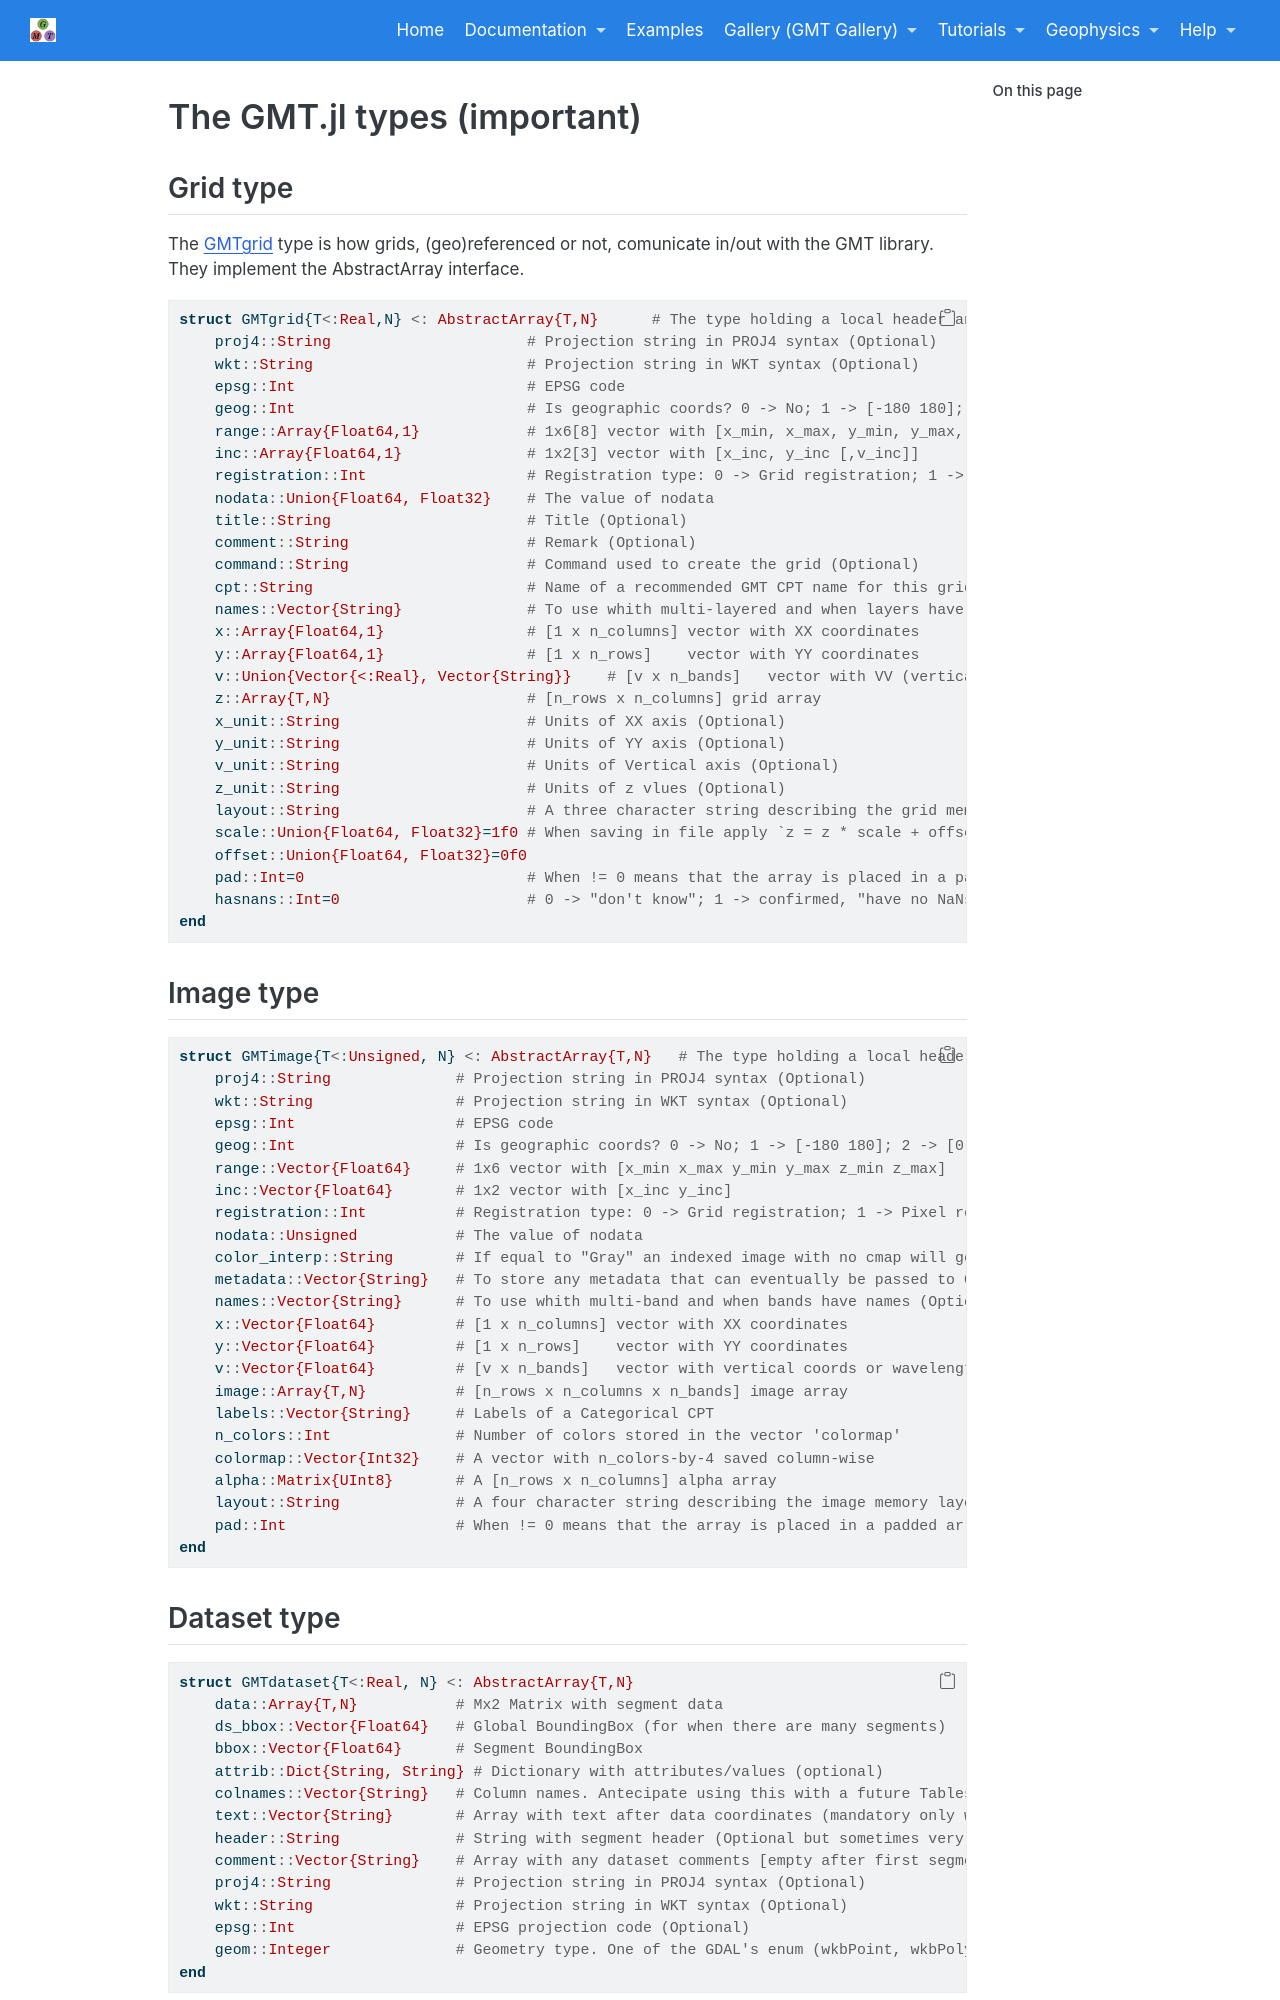

repository: joa-quim/GMTjl_doc · page: documentation/general/types.html · generator: jekyll

# The GMT.jl types (important)

## Grid type

The GMTgrid type is how grids, (geo)referenced or not, comunicate in/out with the GMT library.
They implement the AbstractArray interface.

```julia
type GMTgrid{T<:Real,N} <: AbstractArray{T,N}      # The type holding a local header and data of a GMT grid
    proj4::String                      # Projection string in PROJ4 syntax (Optional)
    wkt::String                        # Projection string in WKT syntax (Optional)
    epsg::Int                          # EPSG code
    range::Array{Float64,1}            # 1x6[8] vector with [x_min, x_max, y_min, y_max, z_min, z_max [, v_min, v_max]]
    inc::Array{Float64,1}              # 1x2[3] vector with [x_inc, y_inc [,v_inc]]
    registration::Int                  # Registration type: 0 -> Grid registration; 1 -> Pixel registration
    nodata::Union{Float64, Float32}    # The value of nodata
    title::String                      # Title (Optional)
    comment::String                    # Remark (Optional)
    command::String                    # Command used to create the grid (Optional)
    cpt::String                        # Name of a recommended GMT CPT name for this grid.
    names::Vector{String}              # To use whith multi-layered and when layers have names (Optional)
    x::Array{Float64,1}                # [1 x n_columns] vector with XX coordinates
    y::Array{Float64,1}                # [1 x n_rows]    vector with YY coordinates
    v::Union{Vector{<:Real}, Vector{String}}    # [v x n_bands]   vector with VV (vertical for 3D grids) coordinates
    z::Array{T,N}                      # [n_rows x n_columns] grid array
    x_units::String                    # Units of XX axis (Optional)
    y_units::String                    # Units of YY axis (Optional)
    v_units::String                    # Units of Vertical axis (Optional)
    z_units::String                    # Units of z vlues (Optional)
    layout::String                     # A three character string describing the grid memory layout
    scale::Union{Float64, Float32}=1f0 # When saving in file apply `z = z * scale + offset`
    offset::Union{Float64, Float32}=0f0
    pad::Int=0                         # When != 0 means that the array is placed in a padded array of PAD rows/cols
    hasnans::Int=2                     # 2 -> "don't know"; 1 -> confirmed, "have NaNs"; 0 -> confirmed, "have no NaNs"
end
```

## Image type

```julia
type GMTimage{T<:Unsigned, N} <: AbstractArray{T,N}   # The type holding a local header and data of a GMT image
    proj4::String              # Projection string in PROJ4 syntax (Optional)
    wkt::String                # Projection string in WKT syntax (Optional)
    epsg::Int                  # EPSG code
    range::Array{Float64,1}    # 1x6 vector with [x_min x_max y_min y_max z_min z_max]
    inc::Array{Float64,1}      # 1x2 vector with [x_inc y_inc]
    registration::Int          # Registration type: 0 -> Grid registration; 1 -> Pixel registration
    nodata::Unsigned           # The value of nodata
    color_interp::String       # If equal to "Gray" an indexed image with no cmap will get a gray cmap
    metadata::Vector{String}   # To store any metadata that can eventually be passed to GDAL (Optional)
    names::Vector{String}      # To use whith multi-band and when bands have names (Optional)
    x::Array{Float64,1}        # [1 x n_columns] vector with XX coordinates
    y::Array{Float64,1}        # [1 x n_rows]    vector with YY coordinates
    v::Array{Float64,1}        # [v x n_bands]   vector with vertical coords or wavelengths in hypercubes (Optional)
    image::Array{T,N}          # [n_rows x n_columns x n_bands] image array
    colormap::Array{Int32,1}   # 
    alpha::Array{UInt8,2}      # A [n_rows x n_columns] alpha array
    layout::String             # A four character string describing the image memory layout
    pad::Int                   # When != 0 means that the array is placed in a padded array of PAD rows/cols
end
```
